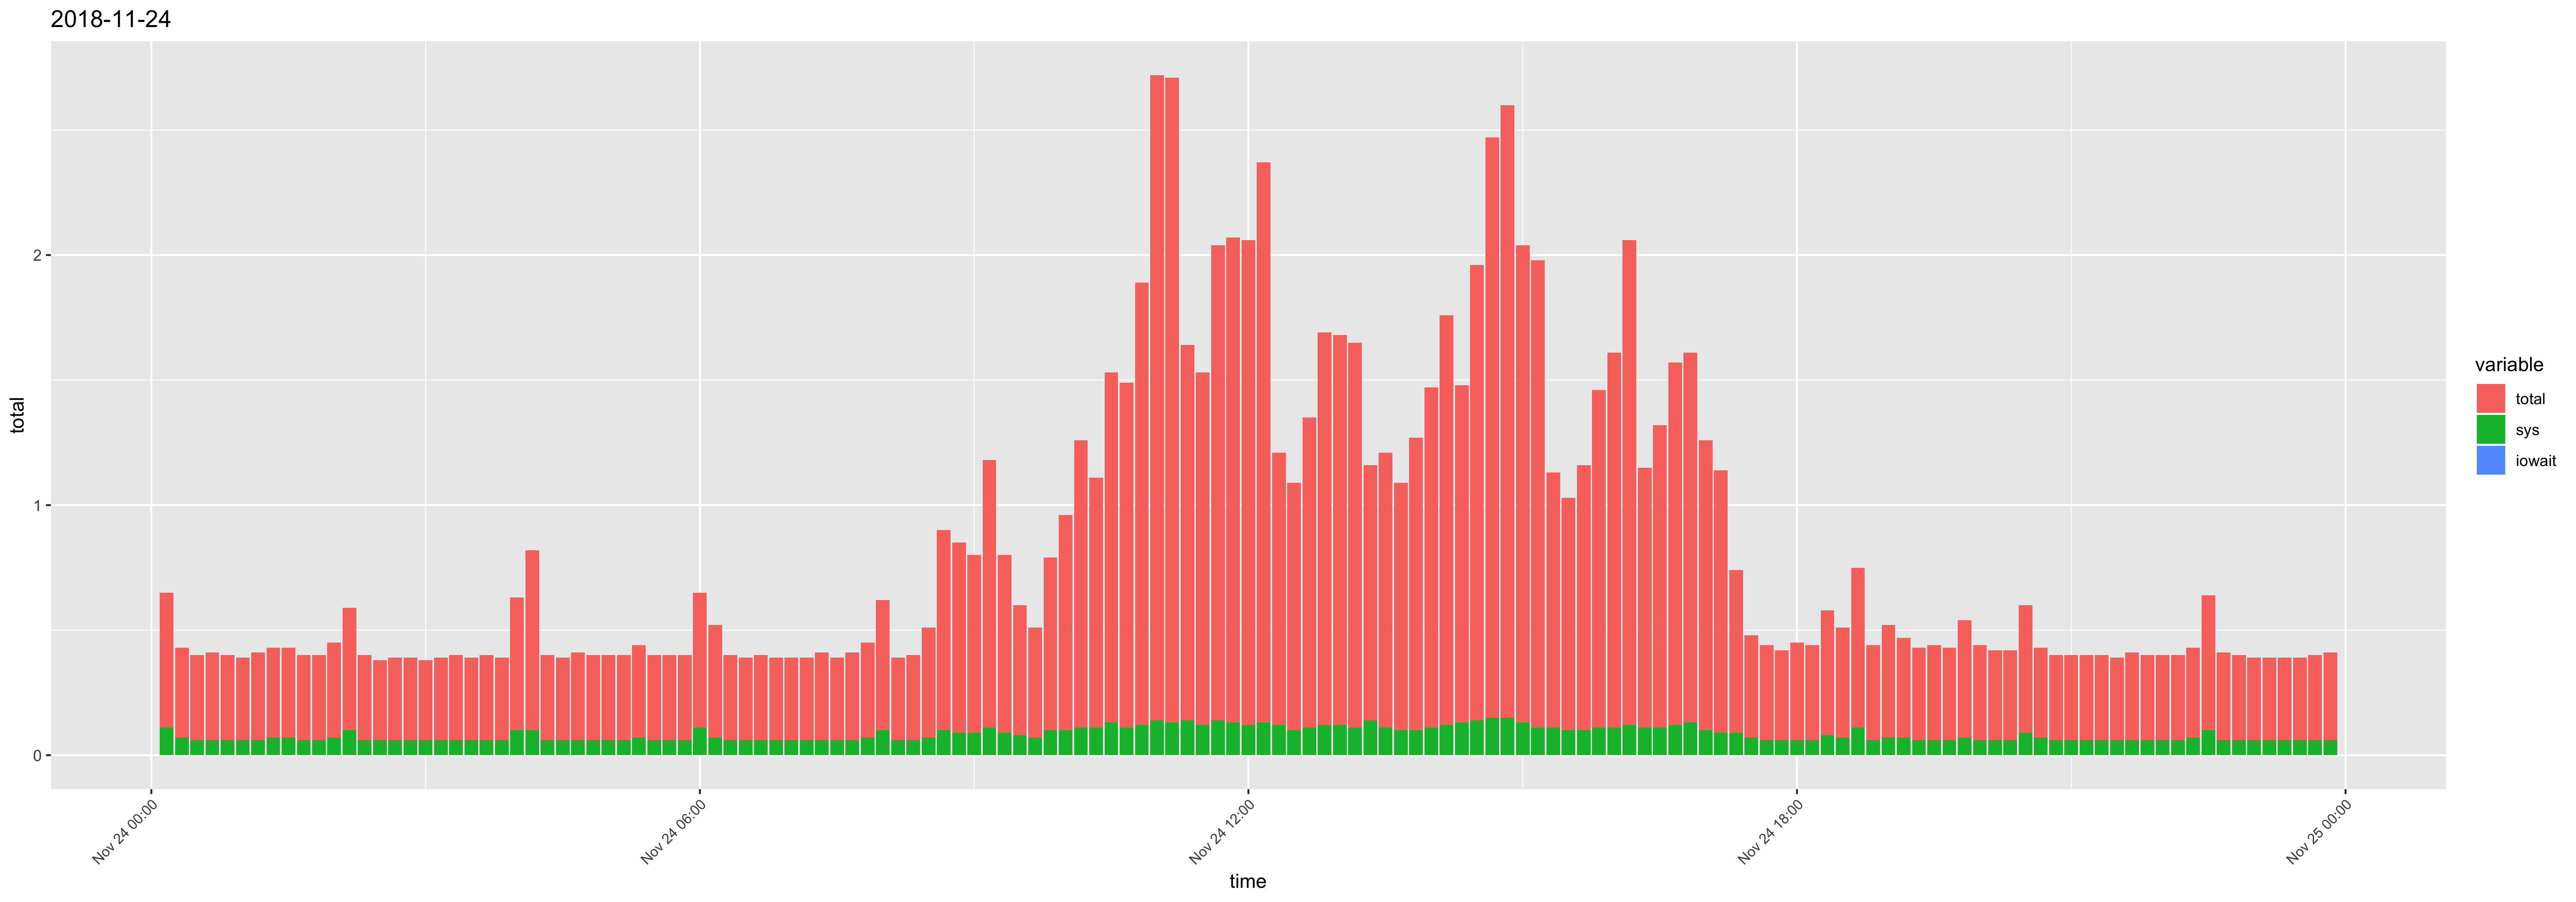

The file beside this chart, header and first rows:
time, usr, sys, iowait, timestamp, total
00:10:01, 0.43, 0.11, 0, 2018-11-24 00:10:01, 0.54
00:20:02, 0.29, 0.07, 0, 2018-11-24 00:20:02, 0.36
00:30:01, 0.28, 0.06, 0, 2018-11-24 00:30:01, 0.34
00:40:01, 0.29, 0.06, 0, 2018-11-24 00:40:01, 0.35
00:50:01, 0.28, 0.06, 0, 2018-11-24 00:50:01, 0.34
01:00:01, 0.27, 0.06, 0, 2018-11-24 01:00:01, 0.33
01:10:01, 0.29, 0.06, 0, 2018-11-24 01:10:01, 0.35
01:20:01, 0.29, 0.07, 0, 2018-11-24 01:20:01, 0.36
01:30:01, 0.29, 0.07, 0, 2018-11-24 01:30:01, 0.36
01:40:01, 0.28, 0.06, 0, 2018-11-24 01:40:01, 0.34
01:50:01, 0.28, 0.06, 0, 2018-11-24 01:50:01, 0.34
02:00:01, 0.31, 0.07, 0, 2018-11-24 02:00:01, 0.38
02:10:01, 0.39, 0.1, 0, 2018-11-24 02:10:01, 0.49
02:20:01, 0.28, 0.06, 0, 2018-11-24 02:20:01, 0.34
02:30:01, 0.26, 0.06, 0, 2018-11-24 02:30:01, 0.32
02:40:01, 0.27, 0.06, 0, 2018-11-24 02:40:01, 0.33
02:50:01, 0.27, 0.06, 0, 2018-11-24 02:50:01, 0.33
03:00:01, 0.26, 0.06, 0, 2018-11-24 03:00:01, 0.32
03:10:01, 0.27, 0.06, 0, 2018-11-24 03:10:01, 0.33
03:20:01, 0.28, 0.06, 0, 2018-11-24 03:20:01, 0.34
03:30:01, 0.27, 0.06, 0, 2018-11-24 03:30:01, 0.33
03:40:01, 0.28, 0.06, 0, 2018-11-24 03:40:01, 0.34
03:50:01, 0.27, 0.06, 0, 2018-11-24 03:50:01, 0.33
04:00:01, 0.43, 0.1, 0, 2018-11-24 04:00:01, 0.53
04:10:01, 0.62, 0.1, 0, 2018-11-24 04:10:01, 0.72
04:20:01, 0.28, 0.06, 0, 2018-11-24 04:20:01, 0.34
04:30:01, 0.27, 0.06, 0, 2018-11-24 04:30:01, 0.33
04:40:01, 0.29, 0.06, 0, 2018-11-24 04:40:01, 0.35
04:50:01, 0.28, 0.06, 0, 2018-11-24 04:50:01, 0.34
05:00:01, 0.28, 0.06, 0, 2018-11-24 05:00:01, 0.34
05:10:01, 0.28, 0.06, 0, 2018-11-24 05:10:01, 0.34
05:20:01, 0.3, 0.07, 0, 2018-11-24 05:20:01, 0.37
05:30:01, 0.28, 0.06, 0, 2018-11-24 05:30:01, 0.34
05:40:01, 0.28, 0.06, 0, 2018-11-24 05:40:01, 0.34
05:50:01, 0.28, 0.06, 0, 2018-11-24 05:50:01, 0.34
06:00:01, 0.43, 0.11, 0, 2018-11-24 06:00:01, 0.54
06:10:01, 0.38, 0.07, 0, 2018-11-24 06:10:01, 0.45
06:20:01, 0.28, 0.06, 0, 2018-11-24 06:20:01, 0.34
06:30:01, 0.27, 0.06, 0, 2018-11-24 06:30:01, 0.33
06:40:01, 0.28, 0.06, 0, 2018-11-24 06:40:01, 0.34
06:50:01, 0.27, 0.06, 0, 2018-11-24 06:50:01, 0.33
07:00:01, 0.27, 0.06, 0, 2018-11-24 07:00:01, 0.33
07:10:01, 0.27, 0.06, 0, 2018-11-24 07:10:01, 0.33
07:20:01, 0.29, 0.06, 0, 2018-11-24 07:20:01, 0.35
07:30:01, 0.27, 0.06, 0, 2018-11-24 07:30:01, 0.33
07:40:01, 0.29, 0.06, 0, 2018-11-24 07:40:01, 0.35
07:50:01, 0.31, 0.07, 0, 2018-11-24 07:50:01, 0.38
08:00:01, 0.42, 0.1, 0, 2018-11-24 08:00:01, 0.52
08:10:01, 0.27, 0.06, 0, 2018-11-24 08:10:01, 0.33
08:20:01, 0.28, 0.06, 0, 2018-11-24 08:20:01, 0.34
08:30:01, 0.37, 0.07, 0, 2018-11-24 08:30:01, 0.44
08:40:01, 0.7, 0.1, 0, 2018-11-24 08:40:01, 0.8
08:50:01, 0.67, 0.09, 0, 2018-11-24 08:50:01, 0.76
09:00:01, 0.62, 0.09, 0, 2018-11-24 09:00:01, 0.71
09:10:01, 0.96, 0.11, 0, 2018-11-24 09:10:01, 1.07
09:20:01, 0.62, 0.09, 0, 2018-11-24 09:20:01, 0.71
09:30:01, 0.44, 0.08, 0, 2018-11-24 09:30:01, 0.52
09:40:01, 0.37, 0.07, 0, 2018-11-24 09:40:01, 0.44
09:50:01, 0.59, 0.1, 0, 2018-11-24 09:50:01, 0.69
10:00:01, 0.76, 0.1, 0, 2018-11-24 10:00:01, 0.86
... 84 more rows
